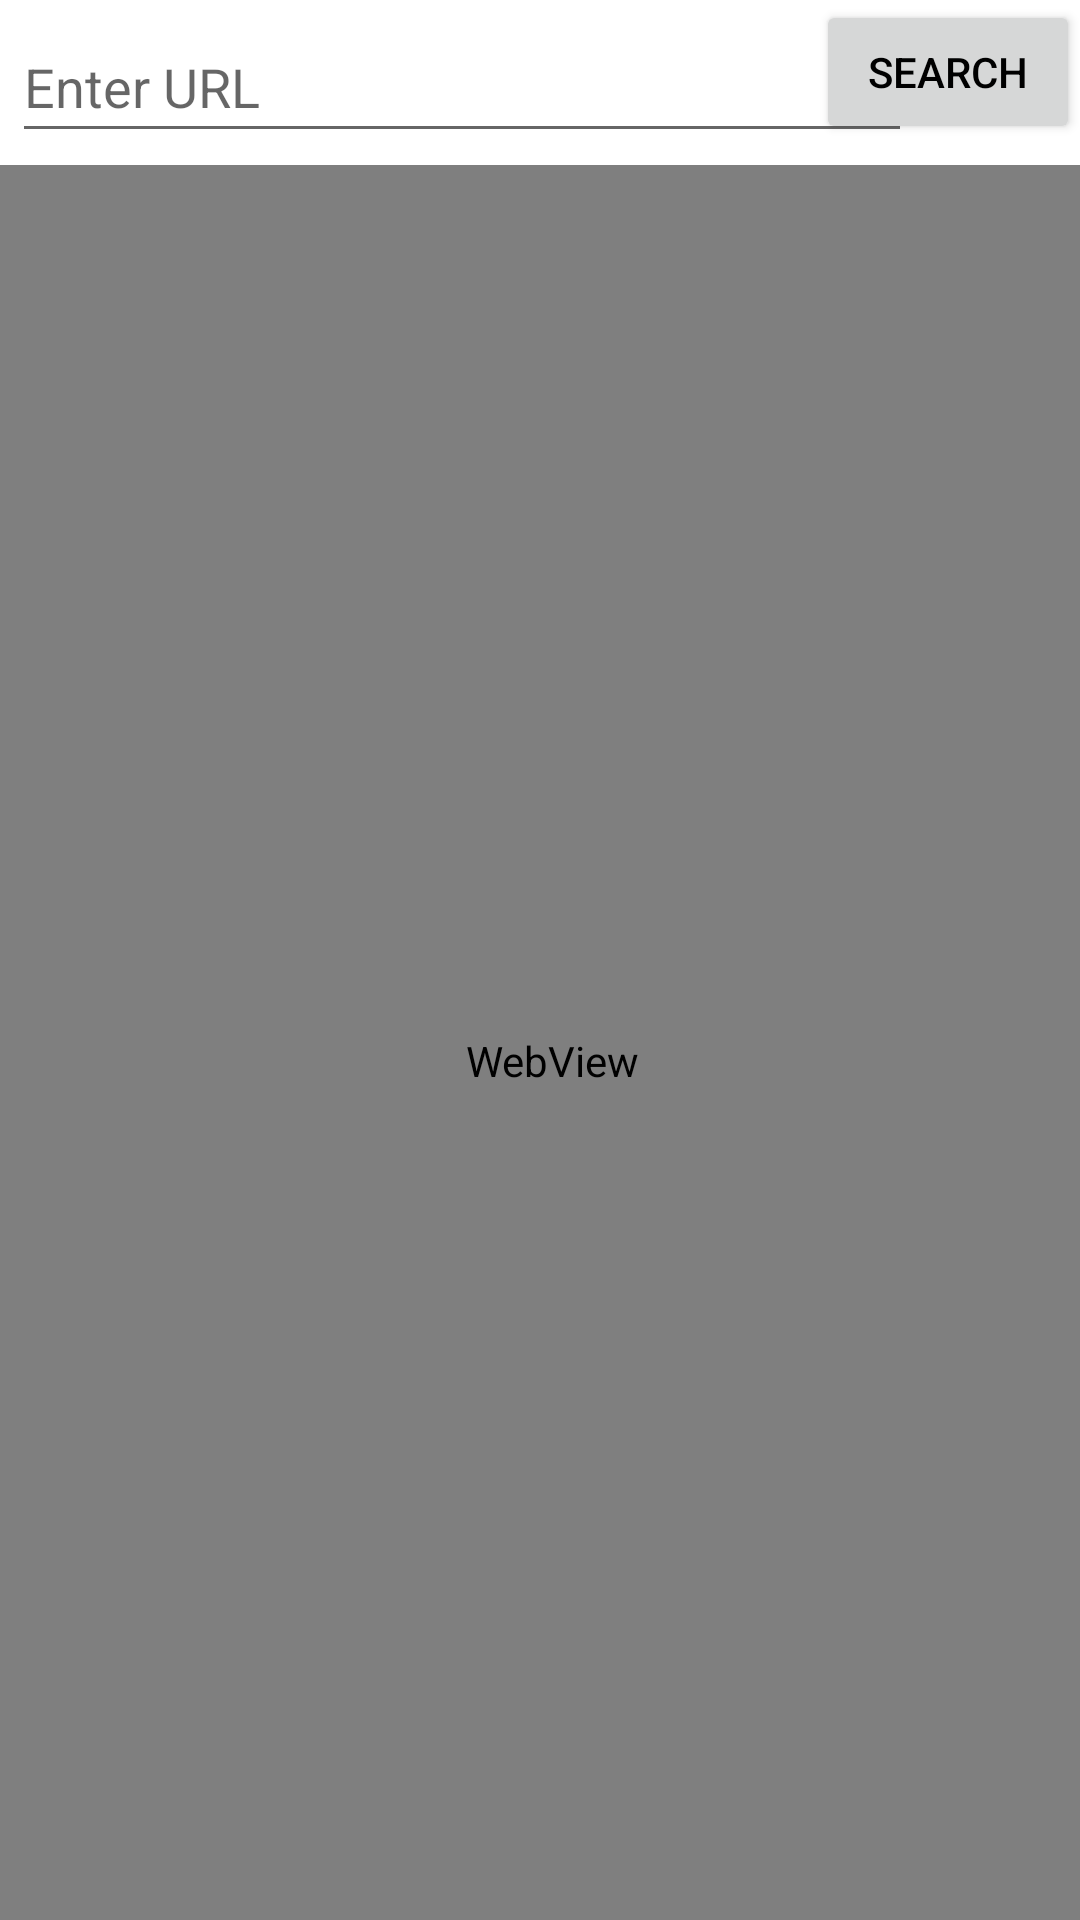

The Android layout XML behind this screen, and the referenced resources:
<!-- AndroidManifest.xml: application theme AppTheme -->
<!-- res/layout/activity_bibliophile_companion.xml -->
<?xml version="1.0" encoding="utf-8"?>
<androidx.constraintlayout.widget.ConstraintLayout xmlns:android="http://schemas.android.com/apk/res/android"
    xmlns:app="http://schemas.android.com/apk/res-auto"
    xmlns:tools="http://schemas.android.com/tools"
    android:layout_width="match_parent"
    android:layout_height="match_parent"
    tools:context=".bibliophilecompanion.BibliophileCompanion">

    <EditText
        android:id="@+id/enterURL"
        android:layout_width="300dp"
        android:layout_height="47dp"
        android:layout_marginStart="4dp"
        android:layout_marginTop="4dp"
        android:ems="10"
        android:autofillHints="Enter URL"
        android:hint="Enter URL"
        android:inputType="textUri"
        app:layout_constraintStart_toStartOf="parent"
        app:layout_constraintTop_toTopOf="parent" />

    <Button
        android:id="@+id/searchBtn"
        android:layout_width="wrap_content"
        android:layout_height="wrap_content"
        android:layout_marginStart="4dp"
        android:drawableStart="@drawable/ic_baseline_search"
        android:drawablePadding="2sp"
        android:text="Search"
        android:textColor="@android:color/black"
        app:layout_constraintEnd_toEndOf="parent"
        app:layout_constraintHorizontal_bias="1.0"
        app:layout_constraintStart_toEndOf="@+id/enterURL"
        tools:ignore="MissingConstraints" />


        <WebView
            android:id="@+id/webView"
            android:layout_width="409dp"
            android:layout_height="597dp"
            android:layout_marginTop="4dp"
            app:layout_constraintEnd_toEndOf="parent"
            app:layout_constraintHorizontal_bias="0.428"
            app:layout_constraintStart_toStartOf="parent"
            app:layout_constraintTop_toBottomOf="@+id/enterURL" />

        <Button
            android:id="@+id/highlightBtn"
            android:layout_width="164dp"
            android:layout_height="63dp"
            android:layout_marginBottom="4dp"
            android:background="@drawable/rounded_corners"
            android:text="Highlight"
            android:textColor="@android:color/white"
            app:layout_constraintBottom_toBottomOf="parent"
            app:layout_constraintEnd_toEndOf="parent"
            app:layout_constraintTop_toBottomOf="@+id/webView"
            app:layout_constraintVertical_bias="0.583" />

        <Button
            android:id="@+id/exitBtn"
            android:layout_width="160dp"
            android:layout_height="63dp"
            android:background="@drawable/rounded_corners"
            android:text="Exit"
            android:textColor="@android:color/white"
            app:layout_constraintBottom_toBottomOf="parent"
            app:layout_constraintEnd_toStartOf="@+id/highlightBtn"
            app:layout_constraintHorizontal_bias="0.0"
            app:layout_constraintStart_toStartOf="parent"
            app:layout_constraintTop_toBottomOf="@+id/webView"
            app:layout_constraintVertical_bias="0.437" />
    </androidx.constraintlayout.widget.ConstraintLayout>
    
<!-- resources referenced by this layout -->
<resources>
  <!-- drawable rounded_corners (drawable) -->
  <?xml version="1.0" encoding="utf-8"?>
  <shape xmlns:android="http://schemas.android.com/apk/res/android">
      <corners android:radius="24dp" />
      <solid android:color="#067BF6" />
  </shape>
  <style name="AppTheme" parent="Theme.AppCompat.Light">
  
              <item name="contentInsetStart">0dp</item>
              <item name="contentInsetEnd">0dp</item>
              <item name="colorPrimary">@color/colorPrimary</item>
              <item name="colorPrimaryDark">@color/colorPrimaryDark</item>
              <item name="colorAccent">@color/colorAccent</item>
              <item name="android:windowBackground">@color/bgcolor</item>
          </style>
  <color name="colorPrimary">#0587DD</color>
  <color name="colorPrimaryDark">#004370</color>
  <color name="colorAccent">#0587DD</color>
  <color name="bgcolor">#FFFFFF</color>
</resources>
